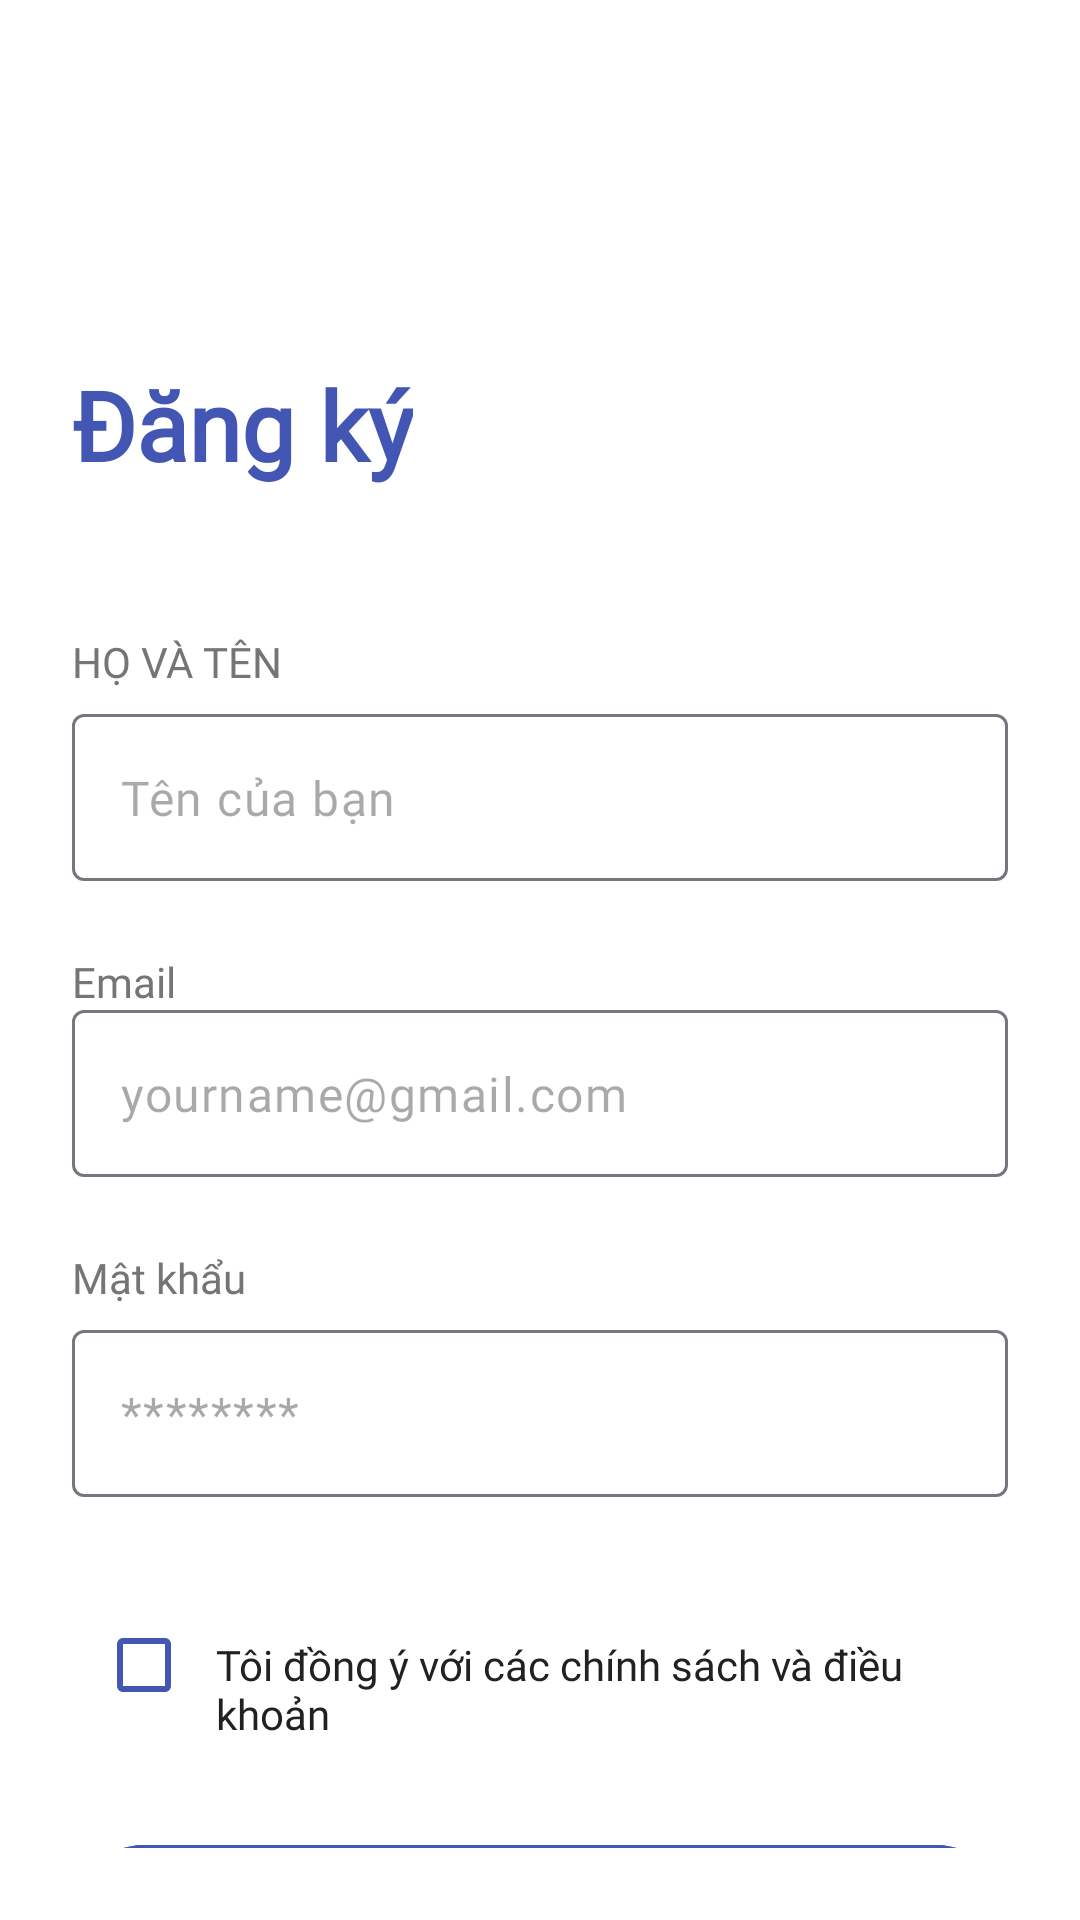

Produce the Android XML layout that renders to this screen, including the resource entries it uses.
<!-- AndroidManifest.xml: application theme Theme.ChatApp -->
<!-- res/layout/sign_up_screen.xml -->
<?xml version="1.0" encoding="utf-8"?>
<androidx.constraintlayout.widget.ConstraintLayout xmlns:android="http://schemas.android.com/apk/res/android"
    xmlns:app="http://schemas.android.com/apk/res-auto"
    xmlns:tools="http://schemas.android.com/tools"
    android:layout_width="match_parent"
    android:layout_height="match_parent"
    android:background="@color/white"
    android:padding="24dp">

    <ImageView
        android:id="@+id/ivBack"
        android:layout_width="48dp"
        android:layout_height="48dp"
        android:layout_marginTop="16dp"
        android:background="?attr/selectableItemBackgroundBorderless"
        android:contentDescription="@string/back_btn_description"
        android:padding="12dp"
        android:src="@drawable/ic_back_arrow"
        app:layout_constraintStart_toStartOf="parent"
        app:layout_constraintTop_toTopOf="parent" />

    <TextView
        android:id="@+id/tvTitle"
        android:layout_width="wrap_content"
        android:layout_height="wrap_content"
        android:layout_marginTop="32dp"
        android:fontFamily="@font/lato_regular"
        android:text="@string/sign_up"
        android:textColor="@color/primary_blue"
        android:textSize="32sp"
        android:textStyle="bold"
        app:layout_constraintStart_toStartOf="parent"
        app:layout_constraintTop_toBottomOf="@id/ivBack" />

    <TextView
        android:id="@+id/tvFullNameLabel"
        android:layout_width="wrap_content"
        android:layout_height="wrap_content"
        android:layout_marginTop="48dp"
        android:fontFamily="@font/lato_regular"
        android:text="@string/name"
        android:textColor="@color/text_gray"
        android:textSize="14sp"
        app:layout_constraintStart_toStartOf="parent"
        app:layout_constraintTop_toBottomOf="@id/tvTitle" />

    <com.google.android.material.textfield.TextInputLayout
        android:id="@+id/tilFullName"
        style="@style/Widget.Material3.TextInputLayout.OutlinedBox"
        android:layout_width="match_parent"
        android:layout_height="wrap_content"
        android:layout_marginTop="8dp"
        app:hintEnabled="false"
        app:endIconDrawable="@drawable/ic_user_register"
        app:endIconMode="custom"
        app:endIconTint="@color/primary_blue"
        app:layout_constraintTop_toBottomOf="@id/tvFullNameLabel">

        <com.google.android.material.textfield.TextInputEditText
            android:id="@+id/etFullName"
            android:layout_width="match_parent"
            android:layout_height="wrap_content"
            android:fontFamily="@font/lato_regular"
            android:hint="@string/name_hint"
            android:inputType="textPersonName"
            android:textSize="16sp" />

    </com.google.android.material.textfield.TextInputLayout>

    <TextView
        android:id="@+id/tvEmailLabel"
        android:layout_width="wrap_content"
        android:layout_height="wrap_content"
        android:layout_marginTop="24dp"
        android:fontFamily="@font/lato_regular"
        android:text="@string/email"
        android:textColor="@color/text_gray"
        android:textSize="14sp"
        app:layout_constraintStart_toStartOf="parent"
        app:layout_constraintTop_toBottomOf="@id/tilFullName" />

    <com.google.android.material.textfield.TextInputLayout
        android:id="@+id/tilEmail"
        style="@style/Widget.Material3.TextInputLayout.OutlinedBox"
        android:layout_width="match_parent"
        android:layout_height="wrap_content"
        app:hintEnabled="false"
        app:endIconDrawable="@drawable/ic_user_mail"
        app:endIconMode="custom"
        app:endIconTint="@color/primary_blue"
        app:layout_constraintTop_toBottomOf="@id/tvEmailLabel">

        <com.google.android.material.textfield.TextInputEditText
            android:id="@+id/etEmail"
            android:layout_width="match_parent"
            android:layout_height="wrap_content"
            android:fontFamily="@font/lato_regular"
            android:inputType="textEmailAddress"
            android:hint="@string/email_hint"
            android:textSize="16sp" />

    </com.google.android.material.textfield.TextInputLayout>

    <TextView
        android:id="@+id/tvPasswordLabel"
        android:layout_width="wrap_content"
        android:layout_height="wrap_content"
        android:layout_marginTop="24dp"
        android:fontFamily="@font/lato_regular"
        android:text="@string/password"
        android:textColor="@color/text_gray"
        android:textSize="14sp"
        app:layout_constraintStart_toStartOf="parent"
        app:layout_constraintTop_toBottomOf="@id/tilEmail" />

    <com.google.android.material.textfield.TextInputLayout
        android:id="@+id/tilPassword"
        style="@style/Widget.Material3.TextInputLayout.OutlinedBox"
        android:layout_width="match_parent"
        android:layout_height="wrap_content"
        android:layout_marginTop="8dp"
        app:hintEnabled="false"
        app:endIconDrawable="@drawable/ic_password_key"
        app:endIconMode="custom"
        app:endIconTint="@color/primary_blue"
        app:passwordToggleEnabled="true"
        app:layout_constraintTop_toBottomOf="@id/tvPasswordLabel">

        <com.google.android.material.textfield.TextInputEditText
            android:id="@+id/etPassword"
            android:layout_width="match_parent"
            android:layout_height="wrap_content"
            android:fontFamily="@font/lato_regular"
            android:inputType="textPassword"
            android:hint="@string/password_hint"
            android:textSize="16sp" />

    </com.google.android.material.textfield.TextInputLayout>

    <LinearLayout
        android:id="@+id/llTerms"
        android:layout_width="match_parent"
        android:layout_height="wrap_content"
        android:layout_marginTop="32dp"
        android:orientation="horizontal"
        app:layout_constraintTop_toBottomOf="@id/tilPassword">

        <com.google.android.material.checkbox.MaterialCheckBox
            android:id="@+id/cbTerms"
            android:layout_width="wrap_content"
            android:layout_height="wrap_content"
            android:checked="false"
            android:textSize="14sp"
            app:buttonTint="@color/primary_blue" />


        <TextView
            android:id="@+id/tvTermsText"
            android:layout_width="0dp"
            android:layout_height="wrap_content"
            android:layout_weight="1"
            android:fontFamily="@font/lato_regular"
            android:text="@string/agree_terms"
            android:textColor="@color/text_dark"
            android:textSize="14sp" />

    </LinearLayout>


    <com.google.android.material.button.MaterialButton
        android:id="@+id/btnSignUp"
        android:layout_width="match_parent"
        android:layout_height="56dp"
        android:layout_marginTop="32dp"
        android:backgroundTint="@color/primary_blue"
        android:fontFamily="@font/lato_regular"
        android:text="@string/sign_up"
        android:textAllCaps="true"
        android:textColor="@color/white"
        android:textSize="16sp"
        app:cornerRadius="30dp"
        app:layout_constraintTop_toBottomOf="@id/llTerms"
        tools:layout_editor_absoluteX="72dp" />

    <LinearLayout
        android:id="@+id/llLoginLink"
        android:layout_width="wrap_content"
        android:layout_height="wrap_content"
        app:layout_constraintEnd_toEndOf="parent"
        app:layout_constraintStart_toStartOf="parent"
        app:layout_constraintTop_toBottomOf="@+id/btnSignUp"
        android:orientation="horizontal"

        >

        <TextView
            android:id="@+id/tvAlreadyHaveAccount"
            android:layout_width="wrap_content"
            android:layout_height="wrap_content"
            android:layout_marginTop="13dp"
            android:fontFamily="@font/lato_regular"
            android:text="@string/already_have_account"
            android:textColor="@color/text_dark"
            android:textSize="14sp"
            />

        <Space
            android:layout_width="4dp"
            android:layout_height="wrap_content"/>

        <TextView
            android:id="@+id/tvLoginLink"
            android:layout_width="wrap_content"
            android:layout_height="wrap_content"
            android:layout_marginTop="13dp"
            android:fontFamily="@font/lato_regular"
            android:text="@string/sign_in_now"
            android:textColor="@color/primary_blue"
            android:textSize="14sp"
            />

    </LinearLayout>


</androidx.constraintlayout.widget.ConstraintLayout>
<!-- resources referenced by this layout -->
<resources>
  <color name="primary_blue">#4356B4</color>
  <color name="text_dark">#212121</color>
  <color name="text_gray">#757575</color>
  <color name="white">#FFFFFFFF</color>
  <string name="agree_terms">Tôi đồng ý với các chính sách và điều khoản</string>
  <string name="already_have_account">Đã có tài khoản? </string>
  <string name="back_btn_description">Quay lại</string>
  <string name="email">Email</string>
  <string name="email_hint">yourname@gmail.com</string>
  <string name="name">HỌ VÀ TÊN</string>
  <string name="name_hint">Tên của bạn</string>
  <string name="password">Mật khẩu</string>
  <string name="password_hint">********</string>
  <string name="sign_in_now">Đăng nhập ngay</string>
  <string name="sign_up">Đăng ký</string>
  <style name="Theme.ChatApp" parent="Base.Theme.ChatApp" />
  <style name="Base.Theme.ChatApp" parent="Theme.Material3.DayNight.NoActionBar">
          
          
      </style>
</resources>
